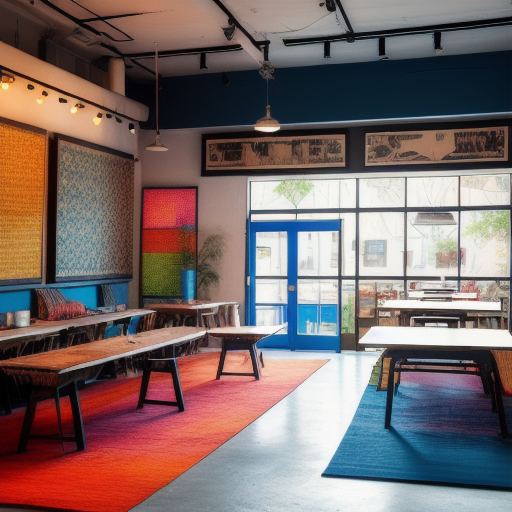
Generation parameters embedded in this image by AUTOMATIC1111 Stable Diffusion web UI or a fork of it (Forge, ...) (PNG 'parameters' text chunk):
(((workshop))), (((fifteen seats and tables))), vibrant colors, eclectic furniture and accessories, layered textiles, and a free-spirited, artistic vibe.
Steps: 20, Sampler: Euler a, CFG scale: 10, Seed: 4908357, Size: 512x512, Model hash: 631eea1a0e, Model: xsarchitectural_v11, ControlNet 0 Enabled: True, ControlNet 0 Preprocessor: depth_leres++, ControlNet 0 Model: control_v11f1p_sd15_depth [cfd03158], ControlNet 0 Weight: 0.2, ControlNet 0 Starting Step: 0, ControlNet 0 Ending Step: 1, ControlNet 0 Resize Mode: Crop and Resize, ControlNet 0 Pixel Perfect: True, ControlNet 0 Control Mode: Balanced, ControlNet 0 Preprocessor Parameters: "(512, 0, 0)", ControlNet 1 Enabled: True, ControlNet 1 Preprocessor: seg_ofade20k, ControlNet 1 Model: control_v11p_sd15_seg [e1f51eb9], ControlNet 1 Weight: 0.2, ControlNet 1 Starting Step: 0, ControlNet 1 Ending Step: 1, ControlNet 1 Resize Mode: Crop and Resize, ControlNet 1 Pixel Perfect: True, ControlNet 1 Control Mode: Balanced, ControlNet 1 Preprocessor Parameters: "(512, 64, 64)"